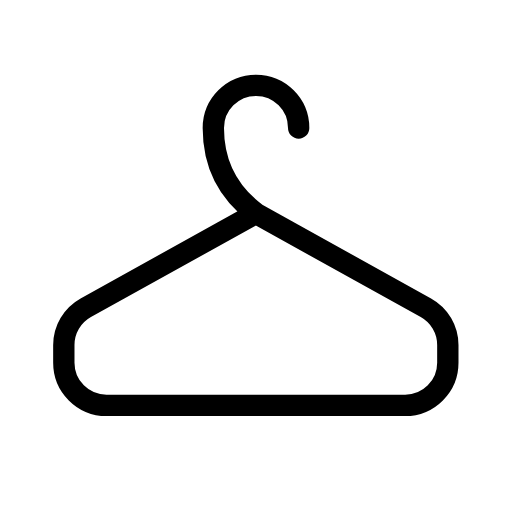
t = 0.00 s
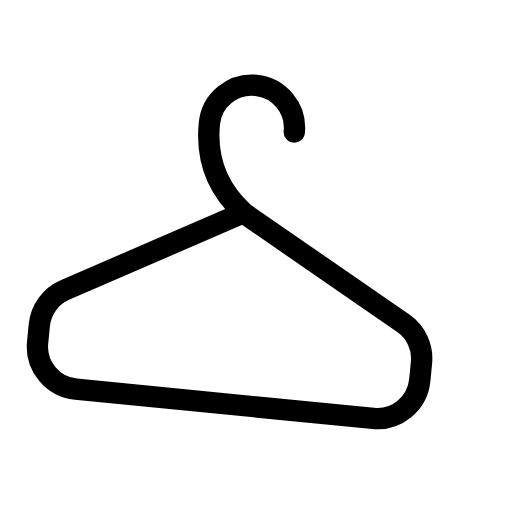
t = 0.56 s
t = 0.94 s: frame unchanged from t = 0.56 s, image omitted
t = 1.50 s: frame unchanged from t = 0.00 s, image omitted
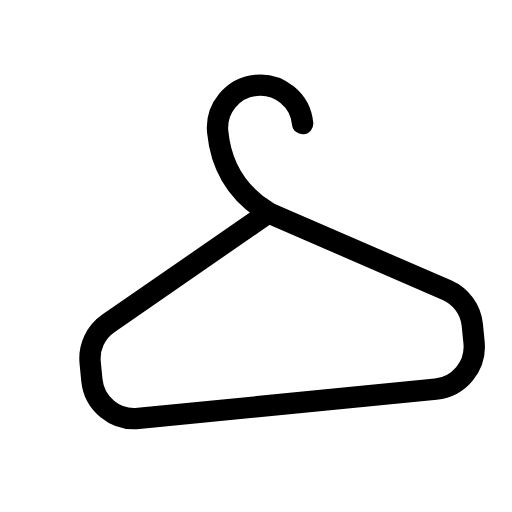
t = 2.06 s
t = 2.44 s: frame unchanged from t = 2.06 s, image omitted

The animated SVG that drew these frames (rendered in a browser with its animation timeline set to each time). Animation: 1 SMIL element (animateTransform=1); one cycle of 3.00 s, repeats indefinitely.

<svg xmlns="http://www.w3.org/2000/svg" width="24" height="24" viewBox="0 0 24 24" fill="none" stroke="currentColor"
     stroke-width="1" stroke-linecap="round" stroke-linejoin="round"
     class="icon icon-tabler icons-tabler-animated icon-tabler-hanger">
    <path stroke="none" d="M0 0h24v24H0z" fill="none"/>
    <g>
        <animateTransform attributeName="transform" type="rotate" values="0 12 4;6 12 4;0 12 4;-6 12 4;0 12 4" dur="3s" repeatCount="indefinite" keyTimes="0;0.25;0.5;0.75;1" calcMode="spline" keySplines="0.33 0.66 0.67 1.00;0.33 0.00 0.67 0.34;0.33 0.66 0.67 1.00;0.33 0.00 0.67 0.34"/>
        <path d="M14 6a2 2 0 1 0 -4 0c0 1.667 .67 3 2 4h-.008l7.971 4.428a2 2 0 0 1 1.029 1.749v.823a2 2 0 0 1 -2 2h-14a2 2 0 0 1 -2 -2v-.823a2 2 0 0 1 1.029 -1.749l7.971 -4.428"/>
    </g>
</svg>
